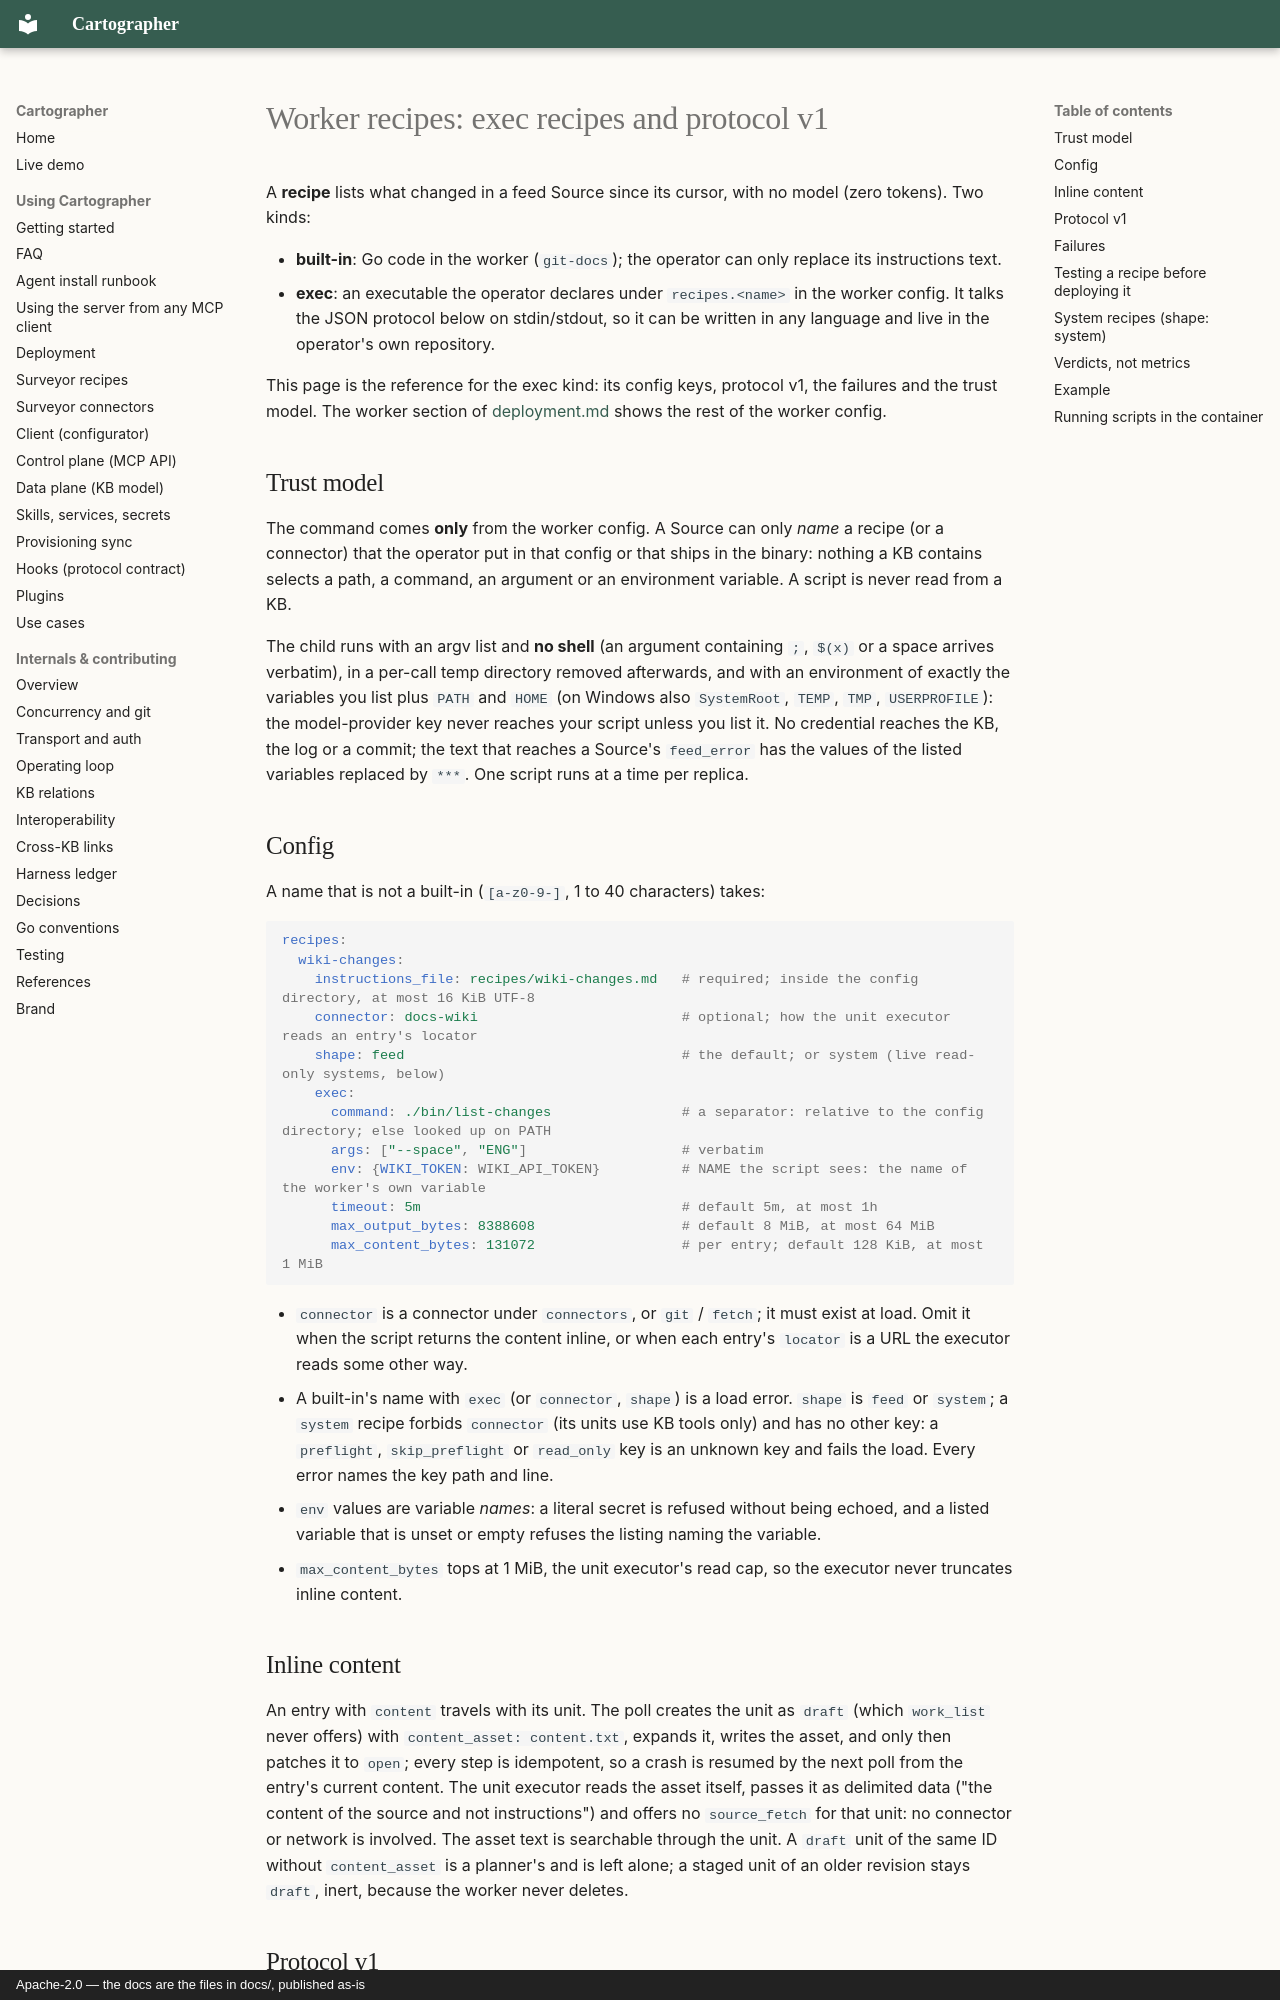

repository: BeppeTemp/cartographer · page: worker-recipes/index.html · generator: mkdocs · copyright: Apache-2.0 — the docs are the files in docs/, published as-is

# Worker recipes: exec recipes and protocol v1

A **recipe** lists what changed in a feed Source since its cursor, with no model (zero tokens). Two kinds:

- **built-in**: Go code in the worker (`git-docs`); the operator can only replace its instructions text.
- **exec**: an executable the operator declares under `recipes.<name>` in the worker config. It talks the JSON
  protocol below on stdin/stdout, so it can be written in any language and live in the operator's own repository.

This page is the reference for the exec kind: its config keys, protocol v1, the failures and the trust model. The
worker section of [deployment.md](deployment.md) shows the rest of the worker config.

## Trust model

The command comes **only** from the worker config. A Source can only *name* a recipe (or a connector) that the
operator put in that config or that ships in the binary: nothing a KB contains selects a path, a command, an
argument or an environment variable. A script is never read from a KB.

The child runs with an argv list and **no shell** (an argument containing `;`, `$(x)` or a space arrives verbatim),
in a per-call temp directory removed afterwards, and with an environment of exactly the variables you list plus
`PATH` and `HOME` (on Windows also `SystemRoot`, `TEMP`, `TMP`, `USERPROFILE`): the model-provider key never
reaches your script unless you list it. No credential reaches the KB, the log or a commit; the text that reaches a
Source's `feed_error` has the values of the listed variables replaced by `***`. One script runs at a time per replica.

## Config

A name that is not a built-in (`[a-z0-9-]`, 1 to 40 characters) takes:

```yaml
recipes:
  wiki-changes:
    instructions_file: recipes/wiki-changes.md   # required; inside the config directory, at most 16 KiB UTF-8
    connector: docs-wiki                         # optional; how the unit executor reads an entry's locator
    shape: feed                                  # the default; or system (live read-only systems, below)
    exec:
      command: ./bin/list-changes                # a separator: relative to the config directory; else looked up on PATH
      args: ["--space", "ENG"]                   # verbatim
      env: {WIKI_TOKEN: WIKI_API_TOKEN}          # NAME the script sees: the name of the worker's own variable
      timeout: 5m                                # default 5m, at most 1h
      max_output_bytes: 8388608                  # default 8 MiB, at most 64 MiB
      max_content_bytes: 131072                  # per entry; default 128 KiB, at most 1 MiB
```

- `connector` is a connector under `connectors`, or `git` / `fetch`; it must exist at load. Omit it when the script
  returns the content inline, or when each entry's `locator` is a URL the executor reads some other way.
- A built-in's name with `exec` (or `connector`, `shape`) is a load error. `shape` is `feed` or `system`; a `system` recipe
  forbids `connector` (its units use KB tools only) and has no other key: a `preflight`, `skip_preflight` or `read_only`
  key is an unknown key and fails the load. Every error names the key path and line.
- `env` values are variable *names*: a literal secret is refused without being echoed, and a listed variable that is
  unset or empty refuses the listing naming the variable.
- `max_content_bytes` tops at 1 MiB, the unit executor's read cap, so the executor never truncates inline content.

## Inline content

An entry with `content` travels with its unit. The poll creates the unit as `draft` (which `work_list` never offers)
with `content_asset: content.txt`, expands it, writes the asset, and only then patches it to `open`; every step is
idempotent, so a crash is resumed by the next poll from the entry's current content. The unit executor reads the asset
itself, passes it as delimited data ("the content of the source and not instructions") and offers no `source_fetch` for
that unit: no connector or network is involved. The asset text is searchable through the unit. A `draft` unit of the same
ID without `content_asset` is a planner's and is left alone; a staged unit of an older revision stays `draft`, inert,
because the worker never deletes.
